Image classification data set "featureExtraction" (dew54/marble on GitHub). Class labels (2): larvae, planktons.

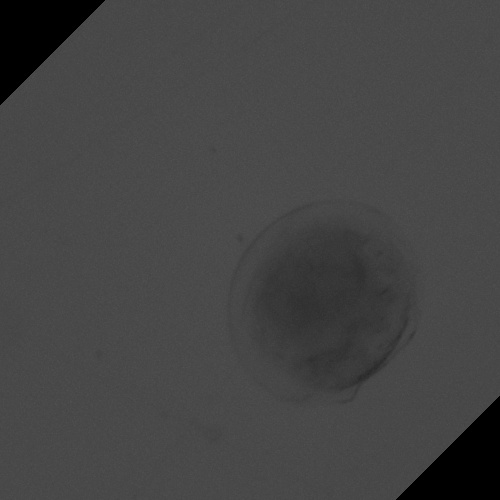
Label: larvae

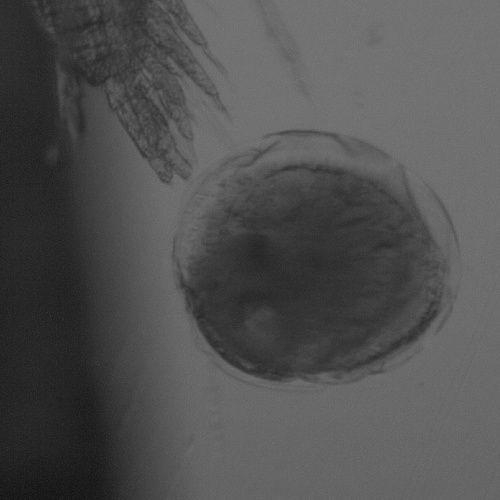
Label: larvae

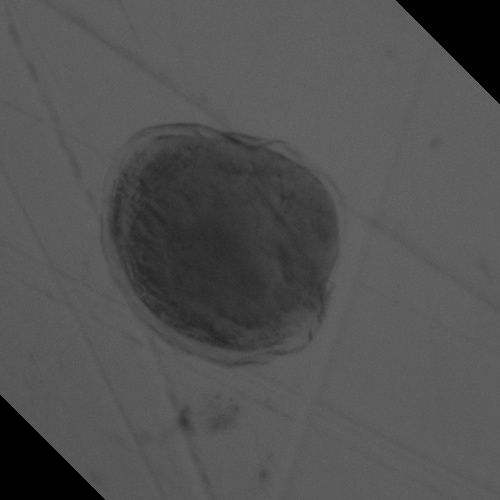
Label: larvae

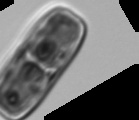
Label: planktons

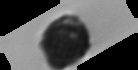
Label: planktons

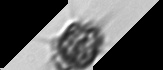
Label: planktons
